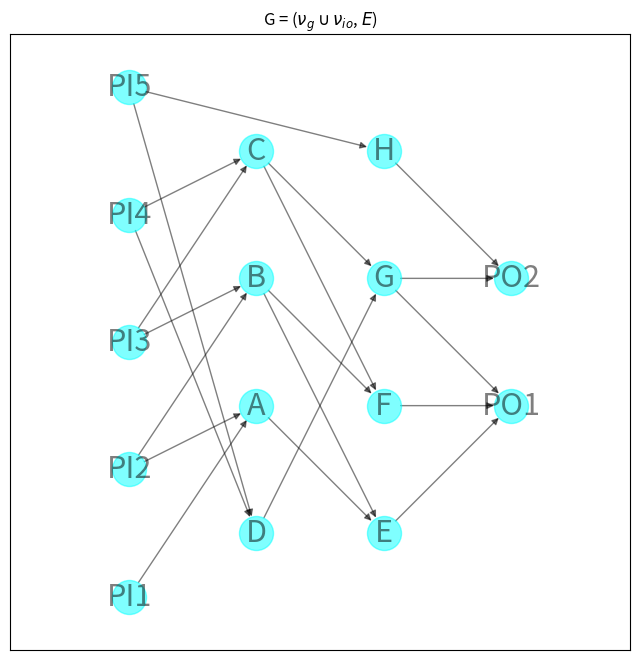

Here is the Python script that generated this plot:
import matplotlib.pyplot as plt
import networkx as nx
import networkx.algorithms.approximation as approximate


def circuit_to_formula(circuit):
    # Convert the circuit to an equivalent formula.
    formula = nx.dag_to_branching(circuit)
    # Transfer the operator or variable labels for each node from the
    # circuit to the formula.
    for v in formula:
        source = formula.nodes[v]["source"]
        formula.nodes[v]["label"] = circuit.nodes[source]["label"]
    return formula


def formula_to_string(formula):
    def _to_string(formula, root):
        # If there are no children, this is a variable node.
        label = formula.nodes[root]["label"]
        if not formula[root]:
            return label
        # Otherwise, this is an operator.
        children = formula[root]
        # If one child, the label must be a NOT operator.
        if len(children) == 1:
            child = nx.utils.arbitrary_element(children)
            return f"{label}({_to_string(formula, child)})"
        # NB "left" and "right" here are a little misleading: there is
        # no order on the children of a node. That's okay because the
        # Boolean AND and OR operators are symmetric. It just means that
        # the order of the operands cannot be predicted and hence the
        # function does not necessarily behave the same way on every
        # invocation.
        left, right = formula[root]
        left_subformula = _to_string(formula, left)
        right_subformula = _to_string(formula, right)
        return f"({left_subformula} {label} {right_subformula})"

    root = next(v for v, d in formula.in_degree() if d == 0)
    return _to_string(formula, root)


circuit = nx.DiGraph()
# Layer 0
circuit.add_node(0, label="PI1", layer=0)
circuit.add_node(1, label="PI2", layer=0)
circuit.add_node(2, label="PI3", layer=0)
circuit.add_node(3, label="PI4", layer=0)
circuit.add_node(4, label="PI5", layer=0)

# Layer 1
circuit.add_node(5, label="A", layer=1)
circuit.add_node(6, label="B", layer=1)
circuit.add_node(7, label="C", layer=1)
circuit.add_node(8, label="D", layer=1)

circuit.add_edge(0, 5)
circuit.add_edge(1, 5)
circuit.add_edge(1, 6)
circuit.add_edge(2, 6)
circuit.add_edge(2, 7)
circuit.add_edge(3, 7)
circuit.add_edge(3, 8)
circuit.add_edge(4, 8)

# Layer 2
circuit.add_node(9, label="E", layer=2)
circuit.add_node(10, label="F", layer=2)
circuit.add_node(11, label="G", layer=2)
circuit.add_node(12, label="H", layer=2)

circuit.add_edge(4, 12)

circuit.add_edge(5, 9)
circuit.add_edge(6, 9)
circuit.add_edge(6, 10)
circuit.add_edge(7, 10)
circuit.add_edge(7, 11)
circuit.add_edge(8, 11)

# Layer 3
circuit.add_node(13, label="PO1", layer=3)
circuit.add_node(14, label="PO2", layer=3)


circuit.add_edge(9, 13)
circuit.add_edge(10, 13)
circuit.add_edge(11, 13)
circuit.add_edge(11, 14)
circuit.add_edge(12, 14)

# Convert the circuit to an equivalent formula.
formula = circuit_to_formula(circuit)
print(formula_to_string(formula))

labels = nx.get_node_attributes(circuit, "label")

options = {
    "node_size": 600,
    "alpha": 0.5,
    "node_color": "aqua",
    "labels": labels,
    "font_size": 22,
}

plt.figure(figsize=(8, 8))
pos = nx.multipartite_layout(circuit, subset_key="layer")
nx.draw_networkx(circuit, pos, **options)
# plt.title(formula_to_string(formula))
plt.title(r'G = ($\nu_g  \cup  \nu_{io}$, $\mathit{E}$)')
plt.axis("equal")
plt.show()

print(nx.algorithms.tree.is_tree(G=circuit))
print(nx.algorithms.tree.is_forest(G=circuit))

path = nx.shortest_simple_paths(G=circuit, source=3, target=14)
print(next(path))
